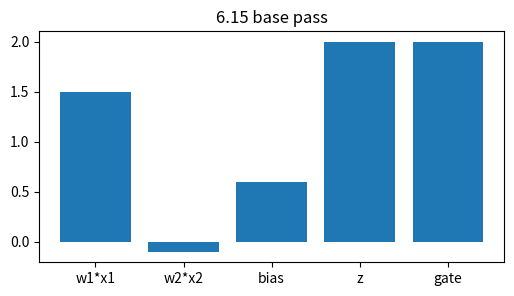
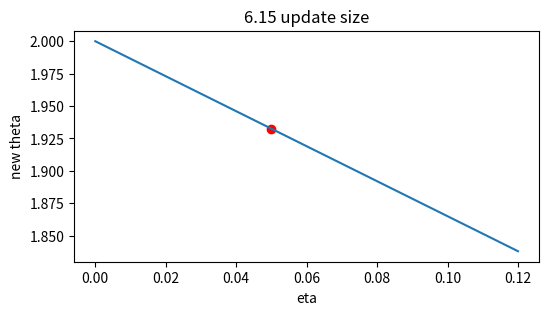
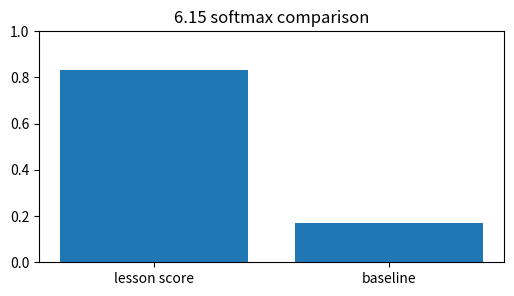
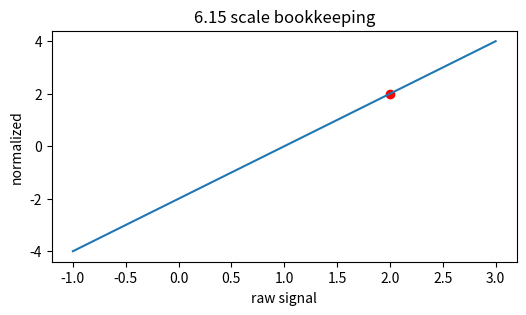
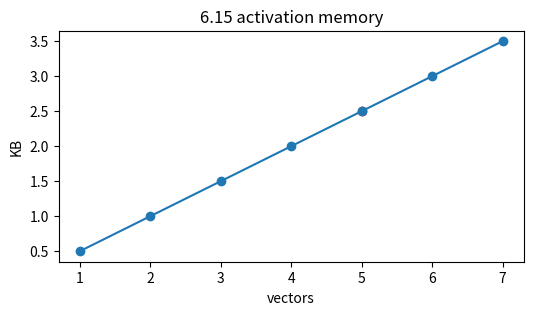

The script that saved these images, in order:
import numpy as np, matplotlib.pyplot as plt, math, itertools
np.random.seed(0)
def softmax(v):
    v=np.asarray(v,dtype=float); e=np.exp(v-v.max()); return e/e.sum()
def relu(x): return np.maximum(0,np.asarray(x,dtype=float))
def sigmoid(x): return 1/(1+np.exp(-np.asarray(x,dtype=float)))
print('setup ok')

# 1) Batch normalization: base affine signal and gated output
x=np.array([1.5,-0.5]); w=np.array([1.000000000000,0.200000000000]); bias=0.600000000000
z=float(w@x+bias); h=max(0,z)
plt.figure(figsize=(6,3)); plt.bar(['w1*x1','w2*x2','bias','z','gate'],[w[0]*x[0],w[1]*x[1],bias,z,h]); plt.title('6.15 base pass')
assert abs(z-2.000000000000)<1e-9 and abs(h-2.000000000000)<1e-9

# 2) Turn the learning-rate knob for one scalar update
g=1.350000000000; etas=np.linspace(0,0.12,50); theta=2.0-etas*g
plt.figure(figsize=(6,3)); plt.plot(etas,theta); plt.scatter([0.050000000000],[1.932500000000],c='r'); plt.xlabel('eta'); plt.ylabel('new theta'); plt.title('6.15 update size')
assert abs((2.0-0.050000000000*g)-1.932500000000)<1e-9

# 3) Compare two scores with softmax
scores=np.array([2.000000000000,0.4]); probs=softmax(scores)
plt.figure(figsize=(6,3)); plt.bar(['lesson score','baseline'],probs); plt.ylim(0,1); plt.title('6.15 softmax comparison')
assert abs(probs[0]-0.832018385134)<1e-9 and abs(probs.sum()-1)<1e-12

# 4) Normalize the same signal and show its position
vals=np.linspace(-1,3,100); normed=(vals-1.0)/math.sqrt(0.25001); point=(2.000000000000-1.0)/math.sqrt(0.25001)
plt.figure(figsize=(6,3)); plt.plot(vals,normed); plt.scatter([2.000000000000],[point],c='r'); plt.xlabel('raw signal'); plt.ylabel('normalized'); plt.title('6.15 scale bookkeeping')
assert abs(point-1.999960001200)<1e-9

# 5) Tiny end-to-end budget: vectors, bytes, and visible capacity
blocks=np.arange(1,8); kb=blocks*128*4/1024
plt.figure(figsize=(6,3)); plt.plot(blocks,kb,'-o'); plt.scatter([5],[2.500000000000],c='r'); plt.xlabel('vectors'); plt.ylabel('KB'); plt.title('6.15 activation memory')
assert abs((5*128*4/1024)-2.500000000000)<1e-9
